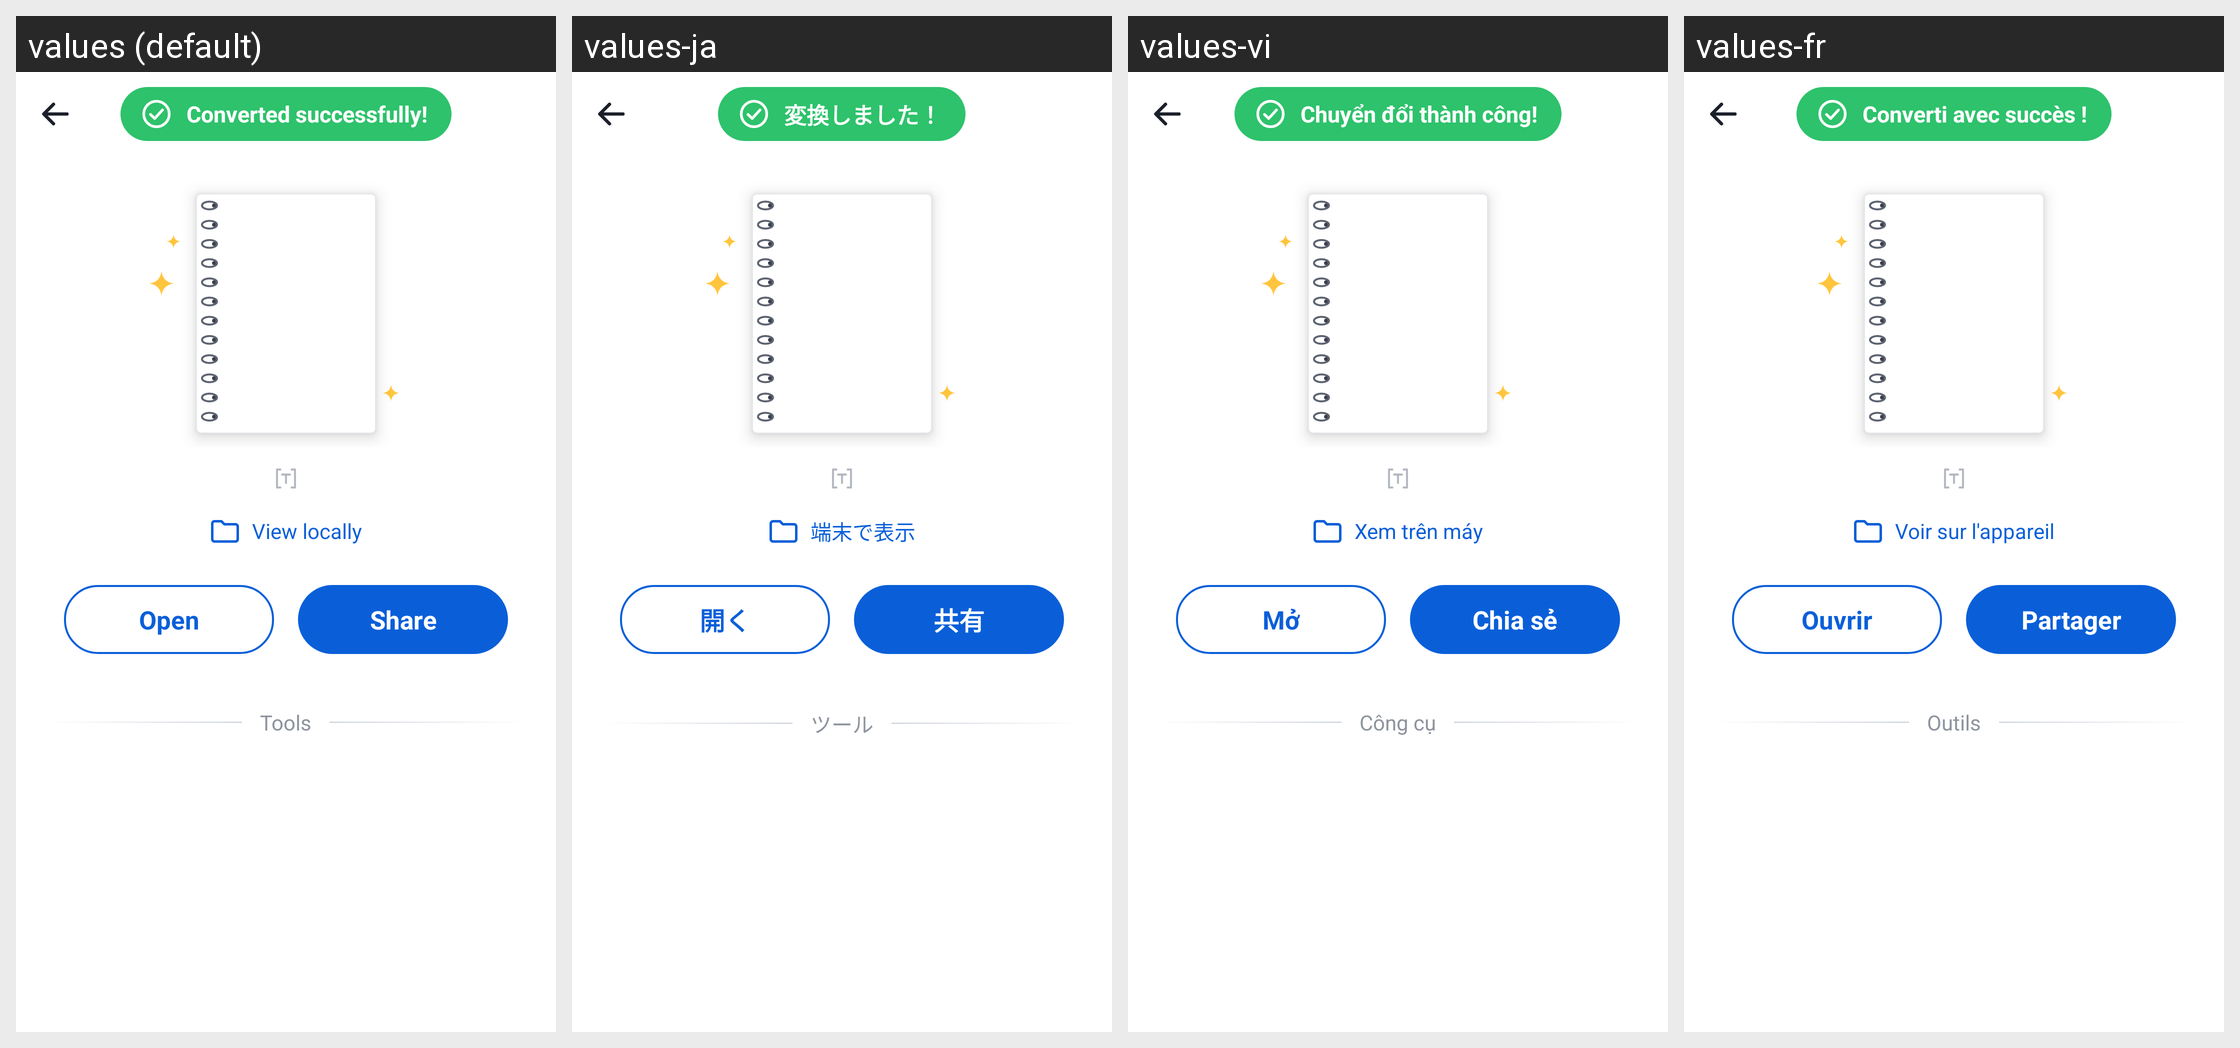

The same Android screen rendered under several of its app's locales, left to right. List the strings drawn on it with the default value and each locale's translation.
Android screen res/layout/activity_convert_result.xml rendered under 4 locales, left to right: values (default), values-ja, values-vi, values-fr. Device: Nexus 5 (rendered at 1080×1920; each locale shown at half size, 540×960, under a caption strip naming it); theme Theme.DocReader.WhiteBar.
Other locales in the repository, not shown: values-ar, values-de, values-es, values-fa, values-in, values-it, values-ko, values-ms, values-pl, values-pt, values-ru, values-th, values-tl, values-tr, values-uk, values-ur, values-uz, values-zh-rCN, values-zh-rTW.
Strings drawn on this screen, with the default value and each locale's value (text and hints the layout hard-codes, and strings that could not be matched under every locale, appear in the picture but are not listed):

converted_successfully_excl
  values: Converted successfully!
  values-ja: 変換しました！
  values-vi: Chuyển đổi thành công!
  values-fr: Converti avec succès !

view_locally
  values: View locally
  values-ja: 端末で表示
  values-vi: Xem trên máy
  values-fr: Voir sur l'appareil

open
  values: Open
  values-ja: 開く
  values-vi: Mở
  values-fr: Ouvrir

share
  values: Share
  values-ja: 共有
  values-vi: Chia sẻ
  values-fr: Partager

tools
  values: Tools
  values-ja: ツール
  values-vi: Công cụ
  values-fr: Outils
